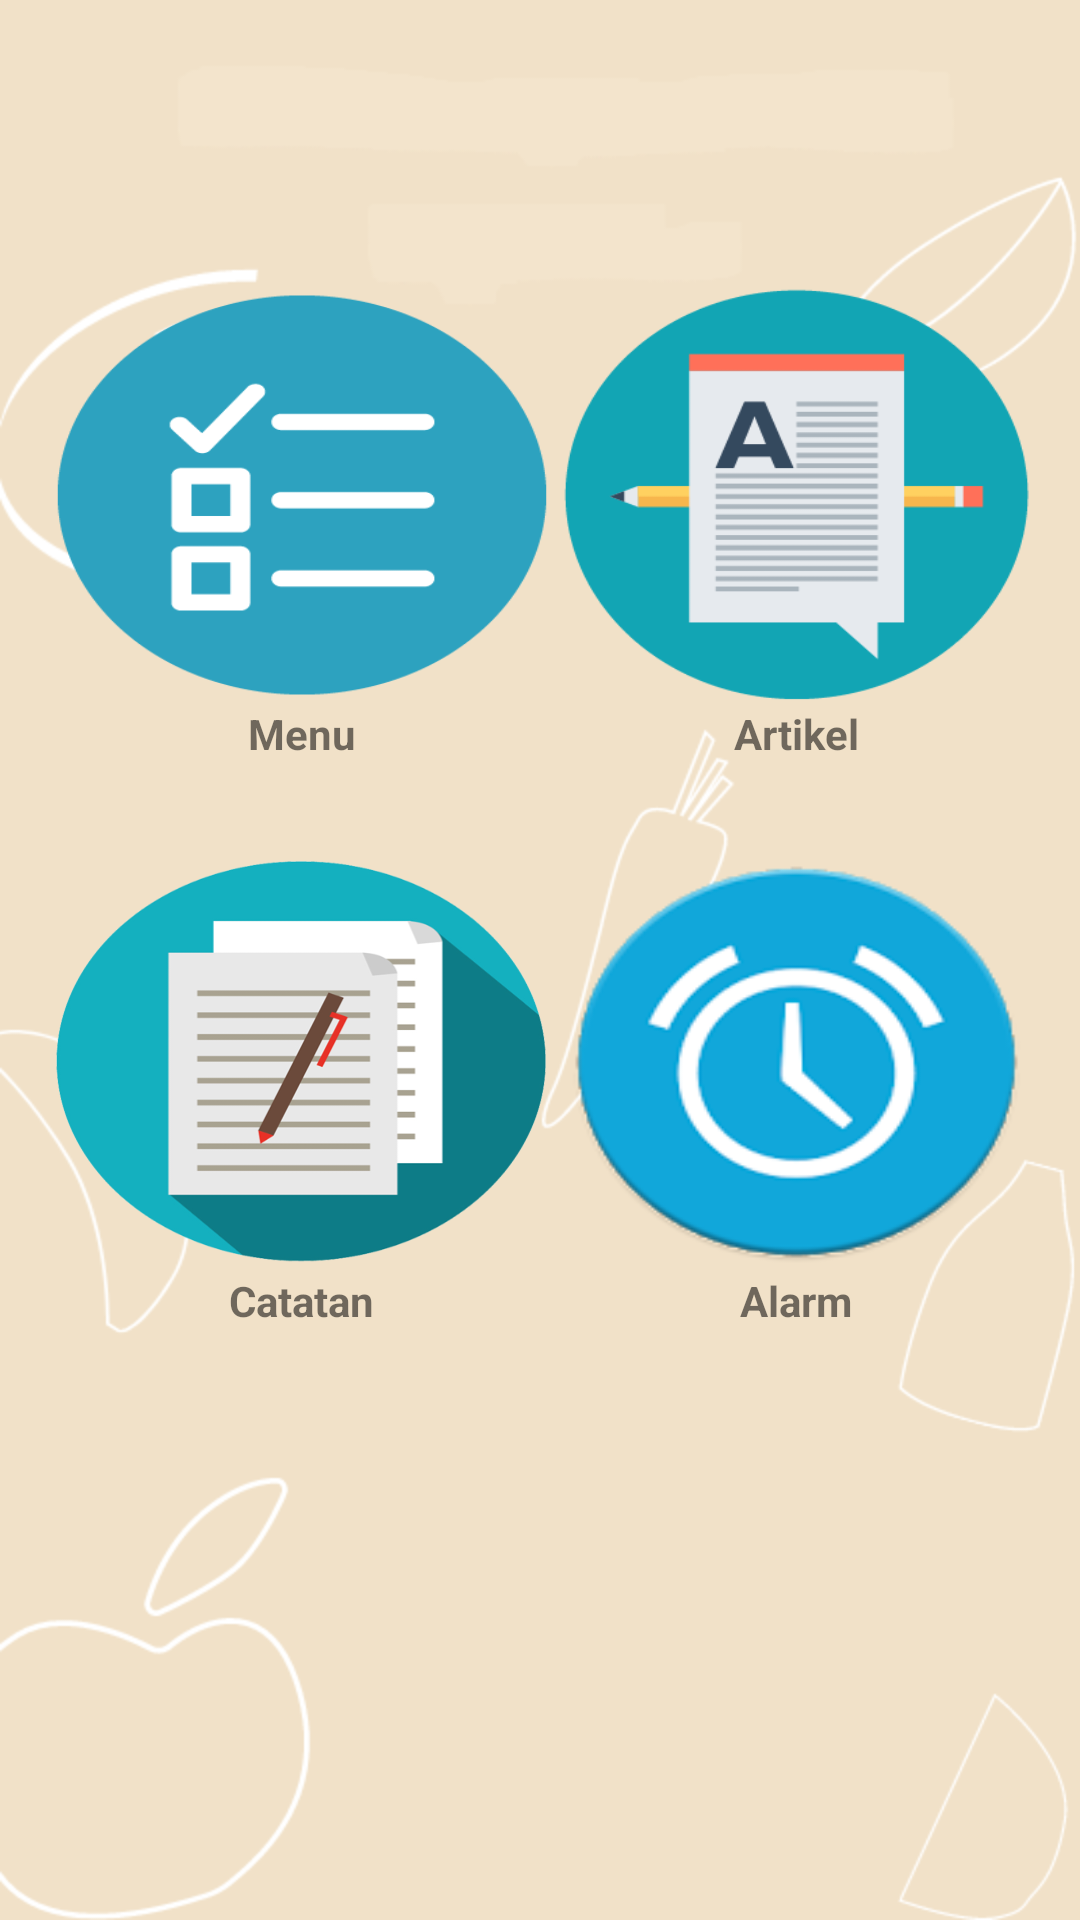

Layout XML and referenced resources for this Android screen:
<!-- AndroidManifest.xml: application theme AppTheme -->
<!-- res/layout/activity_main.xml -->
<?xml version="1.0" encoding="utf-8"?>
<LinearLayout xmlns:android="http://schemas.android.com/apk/res/android"
    xmlns:app="http://schemas.android.com/apk/res-auto"
    xmlns:tools="http://schemas.android.com/tools"
    android:layout_width="match_parent"
    android:layout_height="match_parent"
    android:background="@drawable/bg2"
    android:orientation="vertical"
    android:padding="15dip"
    tools:context=".MainActivity">

    <TableLayout
        android:layout_width="wrap_content"
        android:layout_height="wrap_content"
        android:layout_gravity="center"
        android:layout_weight="0.18"
        android:paddingTop="30dp"
        android:stretchColumns="*">

        <TableRow
            android:layout_width="match_parent"
            android:layout_height="match_parent"
            android:paddingTop="50dp">

            <Button
                android:id="@+id/main_buttonMenu"
                android:layout_width="123dp"
                android:layout_height="140dp"
                android:layout_gravity="center"
                android:background="@drawable/menu"
                android:text="" />

            <Button
                android:id="@+id/btnArtikel"
                android:layout_width="70dp"
                android:layout_height="140dp"
                android:layout_gravity="center"
                android:background="@drawable/artikel"
                android:text="" />
        </TableRow>

        <TableRow>

            <TextView
                android:layout_gravity="center"
                android:text="@string/Menu"
                android:textStyle="bold" />

            <TextView
                android:layout_gravity="center"
                android:text="@string/Artikel"
                android:textStyle="bold" />
        </TableRow>

        <TableRow
            android:layout_width="match_parent"
            android:layout_height="match_parent"
            android:paddingTop="30dp">

            <Button
                android:id="@+id/btnCatatan"
                android:layout_width="123dp"
                android:layout_height="140dp"
                android:layout_gravity="center"
                android:background="@drawable/catat"
                android:text="" />

            <Button
                android:id="@+id/btnPengingat"
                android:layout_width="110dp"
                android:layout_height="140dp"
                android:layout_gravity="center"
                android:background="@drawable/alarm"
                android:text="" />
        </TableRow>

        <TableRow>

            <TextView
                android:layout_gravity="center"
                android:text="@string/Catatan"
                android:textStyle="bold" />

            <TextView
                android:layout_gravity="center"
                android:text="@string/alarm"
                android:textStyle="bold" />
        </TableRow>
    </TableLayout>
</LinearLayout>
<!-- resources referenced by this layout -->
<resources>
  <!-- drawable alarm: png bitmap (drawable, 14660 bytes) -->
  <!-- drawable artikel: png bitmap (drawable, 6988 bytes) -->
  <!-- drawable bg2: png bitmap (drawable, 38878 bytes) -->
  <!-- drawable catat: png bitmap (drawable, 68413 bytes) -->
  <!-- drawable menu: png bitmap (drawable, 7207 bytes) -->
  <string name="Artikel">Artikel</string>
  <string name="Catatan">Catatan</string>
  <string name="Menu">Menu</string>
  <string name="alarm">Alarm</string>
  <style name="AppTheme" parent="Theme.AppCompat.Light.DarkActionBar">
          
          <item name="colorPrimary">#ED714B</item>
          <item name="colorPrimaryDark">#020204</item>
          <item name="colorAccent">#ED714B</item>
      </style>
</resources>
